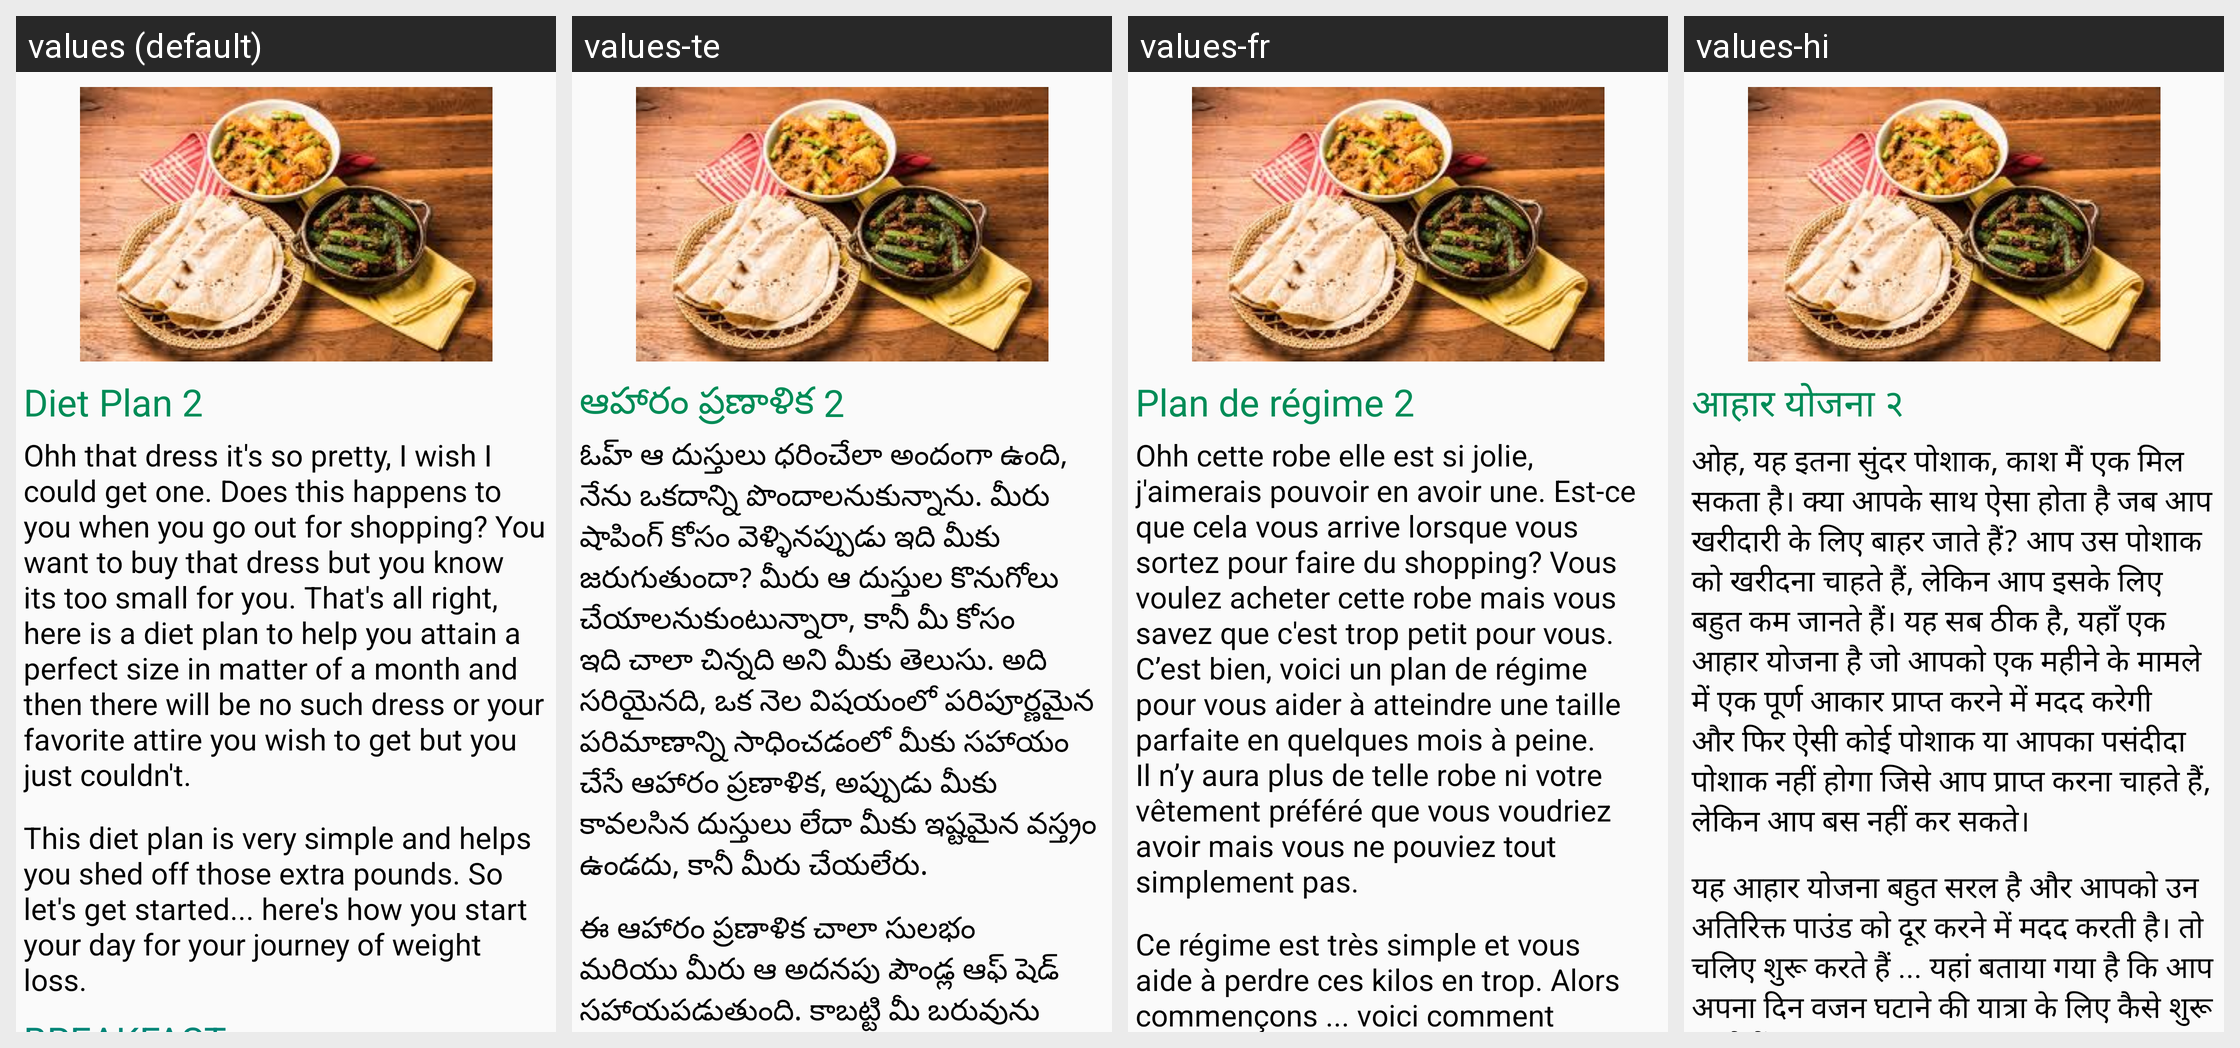

Strings drawn on this Android screen and how each of the app's shown locales translates them:
Android screen res/layout/dietfragment_tab2.xml rendered under 4 locales, left to right: values (default), values-te, values-fr, values-hi. Device: Nexus 5 (rendered at 1080×1920; each locale shown at half size, 540×960, under a caption strip naming it); theme AppTheme.
Strings drawn on this screen, with the default value and each locale's value (text and hints the layout hard-codes, and strings that could not be matched under every locale, appear in the picture but are not listed):

diet2sub1
  values: Diet Plan 2
  values-te: ఆహారం ప్రణాళిక 2
  values-fr: Plan de régime 2
  values-hi: आहार योजना २

diet2sub2
  values: Ohh that dress it's so pretty, I wish I could get one. Does this happens to you when you go out for shopping? You want to buy that dress but you know its too small for you. That's all right, here is a diet plan to help you attain a perfect size in matter of a month and then there will be no such dress or your favorite attire you wish to get but you just couldn't.
  values-te: ఓహ్ ఆ దుస్తులు ధరించేలా అందంగా ఉంది, నేను ఒకదాన్ని పొందాలనుకున్నాను. మీరు షాపింగ్ కోసం వెళ్ళినప్పుడు ఇది మీకు జరుగుతుందా? మీరు ఆ దుస్తుల కొనుగోలు చేయాలనుకుంటున్నారా, కానీ మీ కోసం ఇది చాలా చిన్నది అని మీకు తెలుసు. అది సరియైనది, ఒక నెల విషయంలో పరిపూర్ణమైన పరిమాణాన్ని సాధించడంలో మీకు సహాయం చేసే ఆహారం ప్రణాళిక, అప్పుడు మీకు కావలసిన దుస్తులు లేదా మీకు ఇష్టమైన వస్త్రం ఉండదు, కానీ మీరు చేయలేరు.
  values-fr: Ohh cette robe elle est si jolie, j'aimerais pouvoir en avoir une. Est-ce que cela vous arrive lorsque vous sortez pour faire du shopping? Vous voulez acheter cette robe mais vous savez que c'est trop petit pour vous. C’est bien, voici un plan de régime pour vous aider à atteindre une taille parfaite en quelques mois à peine. Il n’y aura plus de telle robe ni votre vêtement préféré que vous …[clipped]
  values-hi: ओह, यह इतना सुंदर पोशाक, काश मैं एक मिल सकता है। क्या आपके साथ ऐसा होता है जब आप खरीदारी के लिए बाहर जाते हैं? आप उस पोशाक को खरीदना चाहते हैं, लेकिन आप इसके लिए बहुत कम जानते हैं। यह सब ठीक है, यहाँ एक आहार योजना है जो आपको एक महीने के मामले में एक पूर्ण आकार प्राप्त करने में मदद करेगी और फिर ऐसी कोई पोशाक या आपका पसंदीदा पोशाक नहीं होगा जिसे आप प्राप्त करना चाहते हैं, लेकिन आप बस नहीं कर सकते।

diet2sub3
  values: This diet plan is very simple and helps you shed off those extra pounds. So let's get started... here's how you start your day for your journey of weight loss.
  values-te: ఈ ఆహారం ప్రణాళిక చాలా సులభం మరియు మీరు ఆ అదనపు పౌండ్ల ఆఫ్ షెడ్ సహాయపడుతుంది. కాబట్టి మీ బరువును తగ్గించడానికి మీ రోజును ఎలా ప్రారంభించాలో తెలుసుకోండి ... ఇక్కడ ప్రారంభించండి.
  values-fr: Ce régime est très simple et vous aide à perdre ces kilos en trop. Alors commençons ... voici comment commencer votre journée de perte de poids.
  values-hi: यह आहार योजना बहुत सरल है और आपको उन अतिरिक्त पाउंड को दूर करने में मदद करती है। तो चलिए शुरू करते हैं ... यहां बताया गया है कि आप अपना दिन वजन घटाने की यात्रा के लिए कैसे शुरू करते हैं।
